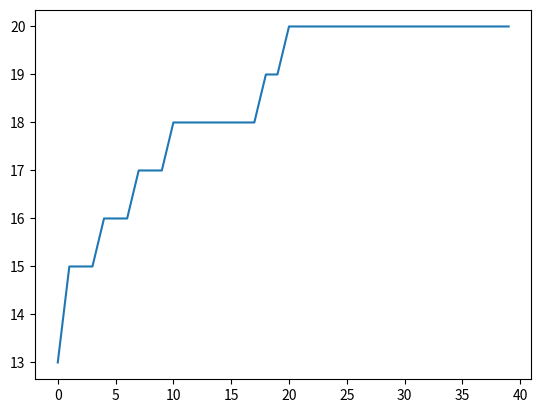

The matplotlib source for this figure:
import random
import matplotlib.pyplot as plt

n = 20  # Số gen của một cá thể (chromosome)
m = 10  # Số cá thể
n_generations = 40  # number of generations

# Để vẽ biểu đồ quá trình tối ưu
fitnesses = []


def generate_random_value():
    return random.randint(0, 1)


def create_individual():
    return [generate_random_value() for _ in range(n)]


def compute_fitness(individual):
    return sum(gen for gen in individual)


def crossover(individual1, individual2, crossover_rate=0.9):
    # Lai ghép giữa 2 cá thể
    individual1_new = individual1.copy()
    individual2_new = individual2.copy()

    for i in range(n):
        if random.random() < crossover_rate:
            # Trong trường hợp True sẽ hoán đổi 2 gen của 2 cá thể với nhau
            individual1_new[i] = individual2[i]
            individual2_new[i] = individual1[i]

    return individual1_new, individual2_new


def mutate(individual, mutation_rate=0.05):
    # Đột biến
    individual_m = individual.copy()

    for i in range(n):
        if random.random() < mutation_rate:
            # Trong trường hợp True sẽ đột biến gen đó
            # Đột biến bằng việc random
            individual_m[i] = generate_random_value()

    return individual_m


def selection(sorted_old_population):
    index1 = random.randint(0, m - 1)
    while True:
        index2 = random.randint(0, m - 1)
        # Lựa chọn 2 gen khác nhau trong cá thể
        if index2 != index1:
            break

    # Lựa chọn individual_s trong sorted_population
    individual_s = sorted_old_population[index1]
    if index2 > index1:
        individual_s = sorted_old_population[index2]
    return individual_s


def create_new_population(old_population, elitism=2, gen=1):
    sorted_population = sorted(old_population, key=compute_fitness)

    if gen % 1 == 0:
        fitnesses.append(compute_fitness(sorted_population[m - 1]))
        print('BEST:', compute_fitness(sorted_population[m - 1]))

    new_population = []
    while len(new_population) < m - elitism:
        # Selection
        individual_s1 = selection(sorted_population)
        individual_s2 = selection(sorted_population)

        # Crossover
        individual_c1, individual_c2 = crossover(individual_s1, individual_s2)

        # Mutation
        individual_m1 = mutate(individual_c1)
        individual_m2 = mutate(individual_c2)

        new_population.append(individual_m1)
        new_population.append(individual_m2)

    for ind in sorted_population[m - elitism:]:
        # print(ind.copy())
        new_population.append(ind.copy())

    return new_population


# With m = 10
population = [create_individual() for _ in range(m)]
# print('Old Population')
# for i in population:
#     print(i)

# Thực hiện tối ưu hoá n_generations = 40 lần
for i in range(n_generations):
    population = create_new_population(population, 2, i)

# print('New population')
# for i in population:
#     print(i)


y = [i for i in range(n_generations)]
plt.plot(y, fitnesses)
plt.show()
